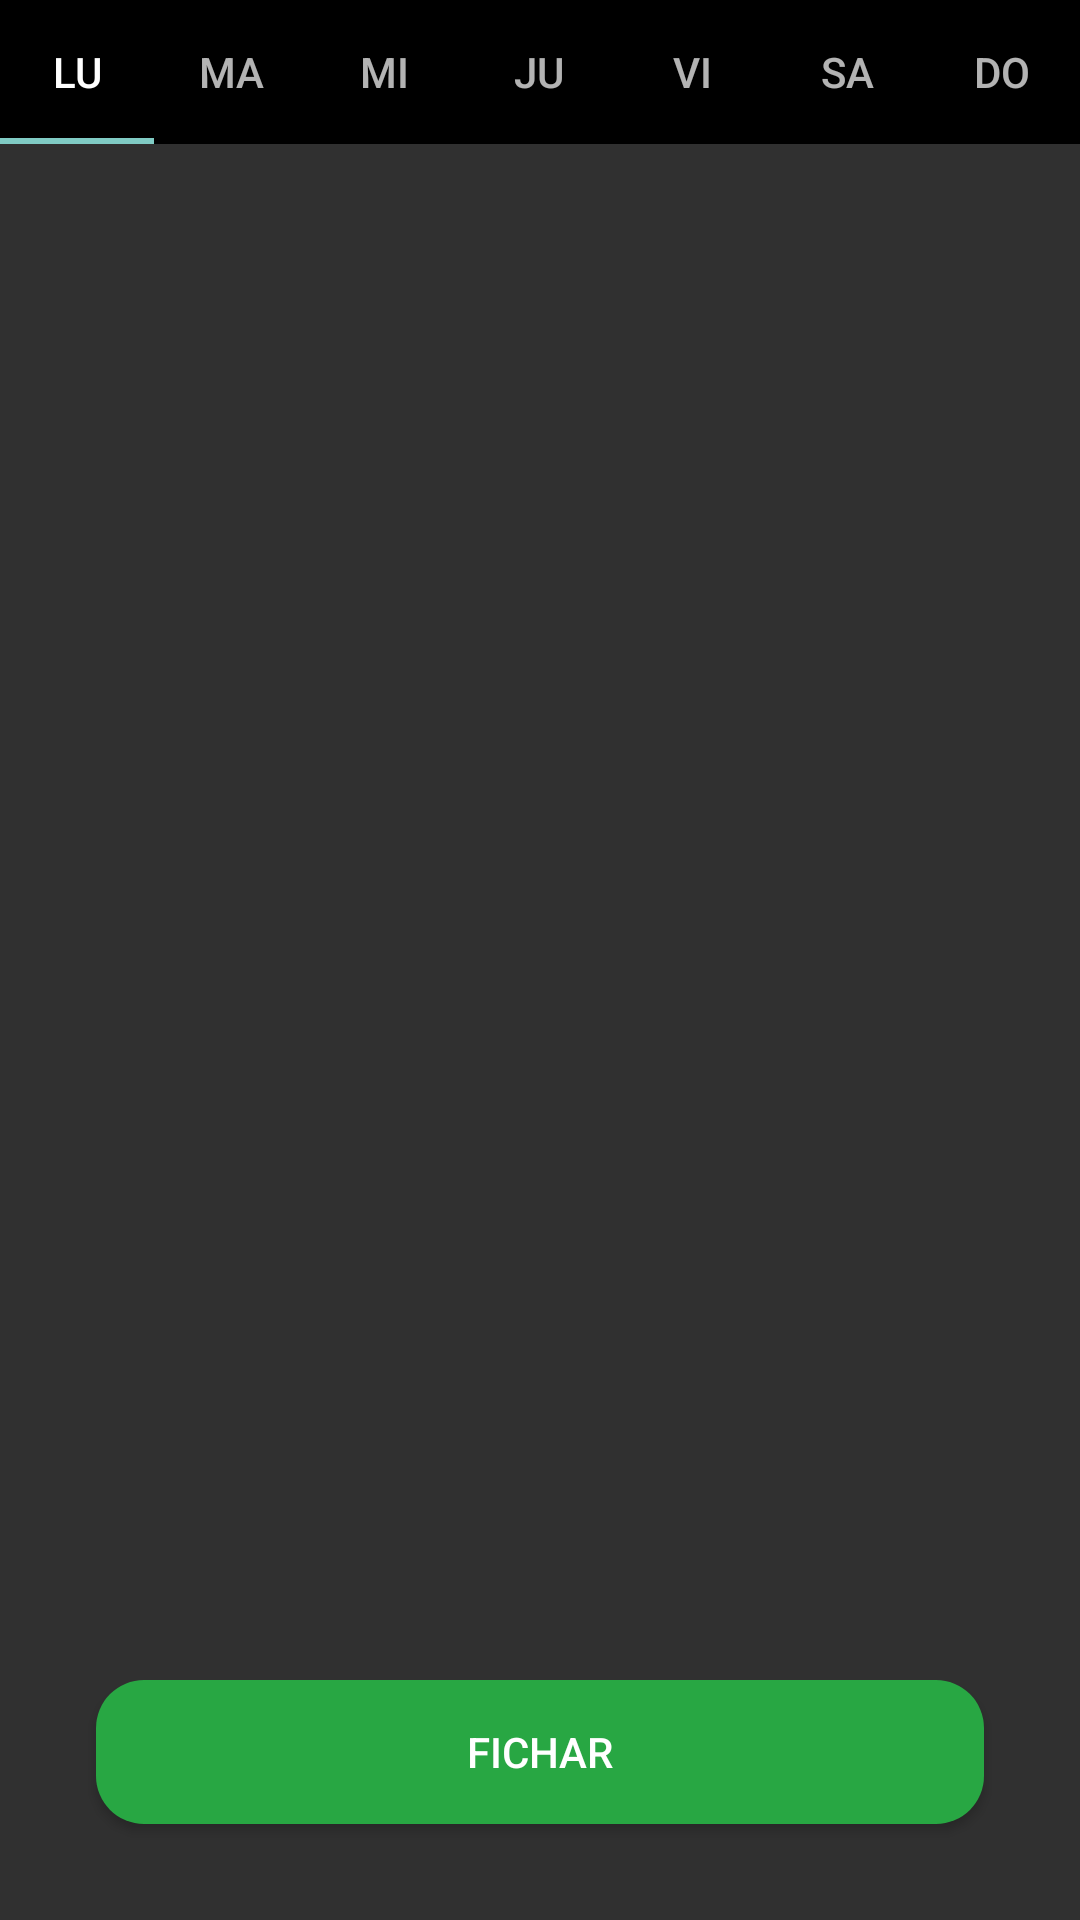

Here is an Android app screen rendered from its layout file. Give the layout XML and the strings, colors and styles it references.
<!-- AndroidManifest.xml: application theme Theme.AppCompat.NoActionBar -->
<!-- res/layout/activity_home.xml -->
<?xml version="1.0" encoding="utf-8"?>
<androidx.constraintlayout.widget.ConstraintLayout
    xmlns:android="http://schemas.android.com/apk/res/android"
    xmlns:app="http://schemas.android.com/apk/res-auto"
    xmlns:tools="http://schemas.android.com/tools"
    android:layout_width="match_parent"
    android:layout_height="match_parent"
    tools:context=".HomeActivity"
    android:orientation="vertical">

    <com.google.android.material.tabs.TabLayout
        android:id="@+id/tablayout"
        android:layout_width="match_parent"
        android:layout_height="wrap_content"
        android:background="@color/black"
        app:layout_constraintEnd_toEndOf="parent"
        app:layout_constraintStart_toStartOf="parent"
        app:layout_constraintTop_toTopOf="parent">

        <com.google.android.material.tabs.TabItem
            android:id="@+id/lunes"
            android:layout_width="wrap_content"
            android:layout_height="wrap_content"
            android:text="LU" />

        <com.google.android.material.tabs.TabItem
            android:id="@+id/martes"
            android:layout_width="wrap_content"
            android:layout_height="wrap_content"
            android:text="MA" />

        <com.google.android.material.tabs.TabItem
            android:id="@+id/miercoles"
            android:layout_width="wrap_content"
            android:layout_height="wrap_content"
            android:text="MI" />

        <com.google.android.material.tabs.TabItem
            android:id="@+id/jueves"
            android:layout_width="wrap_content"
            android:layout_height="wrap_content"
            android:text="JU" />

        <com.google.android.material.tabs.TabItem
            android:id="@+id/viernes"
            android:layout_width="wrap_content"
            android:layout_height="wrap_content"
            android:text="VI" />

        <com.google.android.material.tabs.TabItem
            android:id="@+id/sabado"
            android:layout_width="wrap_content"
            android:layout_height="wrap_content"
            android:text="SA" />

        <com.google.android.material.tabs.TabItem
            android:id="@+id/domingo"
            android:layout_width="wrap_content"
            android:layout_height="wrap_content"
            android:text="DO" />

    </com.google.android.material.tabs.TabLayout>

    <androidx.viewpager.widget.ViewPager
        android:id="@+id/viewpager"
        android:layout_width="match_parent"
        android:layout_height="match_parent"
        android:layout_marginStart="32dp"
        android:layout_marginTop="64dp"
        android:layout_marginEnd="32dp"
        android:layout_marginBottom="96dp"
        app:layout_constraintBottom_toTopOf="@+id/btn_login_signup"
        app:layout_constraintEnd_toEndOf="parent"
        app:layout_constraintHorizontal_bias="0.666"
        app:layout_constraintStart_toStartOf="parent"
        app:layout_constraintTop_toBottomOf="@+id/tablayout"
        app:layout_constraintVertical_bias="0.0"></androidx.viewpager.widget.ViewPager>

    <Button
        android:id="@+id/btn_home_fichar"
        android:layout_width="match_parent"
        android:layout_height="wrap_content"
        android:layout_marginStart="32dp"
        android:layout_marginEnd="32dp"
        android:layout_marginBottom="32dp"
        android:background="@drawable/button_rounded"
        android:text="FICHAR"
        app:layout_constraintBottom_toBottomOf="parent"
        app:layout_constraintEnd_toEndOf="parent"
        app:layout_constraintStart_toStartOf="parent" />


</androidx.constraintlayout.widget.ConstraintLayout>
<!-- resources referenced by this layout -->
<resources>
  <!-- drawable button_rounded (drawable) -->
  <?xml version="1.0" encoding="utf-8"?>
  <shape xmlns:android="http://schemas.android.com/apk/res/android">
      <corners android:radius="16dp" />
      <solid android:color="#28A743" />
  </shape>
  <!-- not gathered from this repository: default colours our renderer supplied (Android Studio template values) -->
  <color name="black">#FF000000</color>
</resources>
